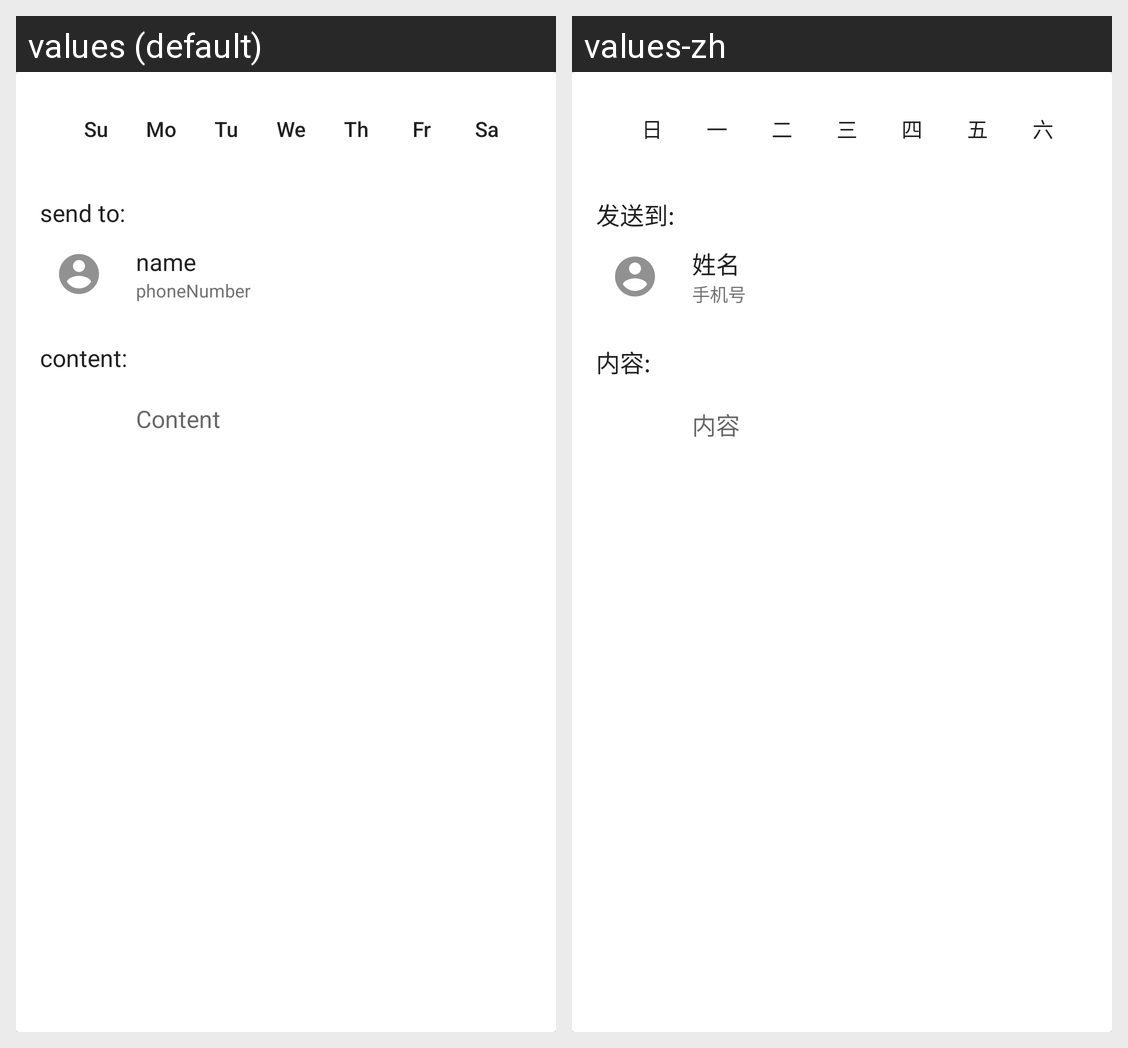

For this localized Android screen grid, give each drawn string resource with its value in every locale shown.
Android screen res/layout/alarm_details_card.xml rendered under 2 locales, left to right: values (default), values-zh. Device: Nexus 5 (rendered at 1080×1920; each locale shown at half size, 540×960, under a caption strip naming it); theme AppTheme.
Strings drawn on this screen, with the default value and each locale's value (text and hints the layout hard-codes, and strings that could not be matched under every locale, appear in the picture but are not listed):

send_to
  values: send to:
  values-zh: 发送到:

contact_placeholder
  values: name
  values-zh: 姓名

phonenumber
  values: phoneNumber
  values-zh: 手机号

content
  values: content:
  values-zh: 内容:

hint_alarm_label
  values: Content
  values-zh: 内容

sunday_short
  values: Su
  values-zh: 日

monday_short
  values: Mo
  values-zh: 一

tuesday_short
  values: Tu
  values-zh: 二

wednesday_short
  values: We
  values-zh: 三

thursday_short
  values: Th
  values-zh: 四

friday_short
  values: Fr
  values-zh: 五

saturday_short
  values: Sa
  values-zh: 六
